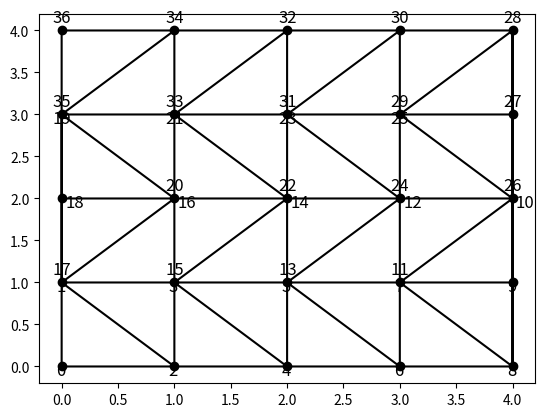

Python code for this plot:
import matplotlib.pyplot as plt
import numpy as np

import matplotlib.tri as mtri

x = np.asarray([0, 1, 2, 3, 4, 
                0, 1, 2, 3, 4, 
                0, 1, 2, 3, 4, 
                0, 1, 2, 3, 4, 
                0, 1, 2, 3, 4])
y = np.asarray([0, 0, 0, 0, 0,
                1, 1, 1, 1, 1,
                2, 2, 2, 2, 2,
                3, 3, 3, 3, 3,
                4, 4, 4, 4, 4])

#0 triangulos de mas
def xy(i:int, xn:int):
    n = 4*xn-2
    r = i%n
    c = int(r/2)
    d = int(c/xn) % 2
    s = 1-2*d
    y = s*(i%2) + int(c/xn)*2 + int(i/n)*2
    x = d*(xn-1)+s * ( int((r+d)/2) % xn )
    return (x, y)

xn = 5
total= xn*2*(xn-1)-(xn-2)
verteces = []
for i in range(total):
    verteces.append(xy(i,xn))

def xy2i(xy: tuple[int,int], xn:int):
    (x, y) = xy
    return y*xn + x

triangles = [];
for i in range(len(verteces) - 2):
    triangles.append([
        xy2i(verteces[i+0], xn),
        xy2i(verteces[i+1], xn),
        xy2i(verteces[i+2], xn),
                ])

triang = mtri.Triangulation(x, y, triangles)
plt.triplot(triang, 'ko-')
for (i, (x,y)) in enumerate(verteces):
    ofset = (-0.08, 0.1)
    if  i < 10:
        ofset = (-0.05, -0.1)
    if  10 <= i and i < 20 and i%2 == 0:
        ofset = (0.03, -0.1)
    if  19 <= i and i < 27 and i%2 == 1:
        ofset = (-0.08, -0.1)
    (xo, yo) = ofset
    plt.text(x+xo, y+yo, f'{i}', fontsize=12)
plt.show()

exit()
def clamp(v, min, max):
    if v<min:
        return min
    if v>max:
        return max
    return v

#3 triangulos/fila de mas
def xy2(i:int, xn: int):
    r = i%xn
    ci = clamp(r-1, 0, xn-3)
    x = int(ci/2)
    y = (ci%2) + int(i/xn)
    return (x, y)

print("")
xn = xn*2+2
for i in range(19):
    (x, y) = xy2(i,xn)
    print("i = ", i, "(", x, ", ", y, ")")

